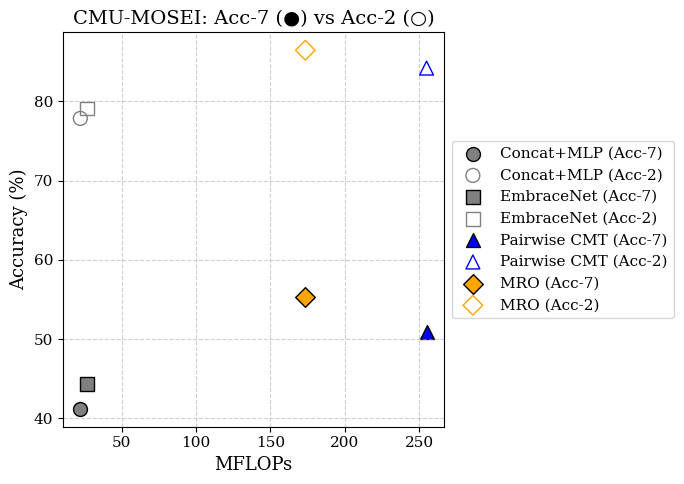
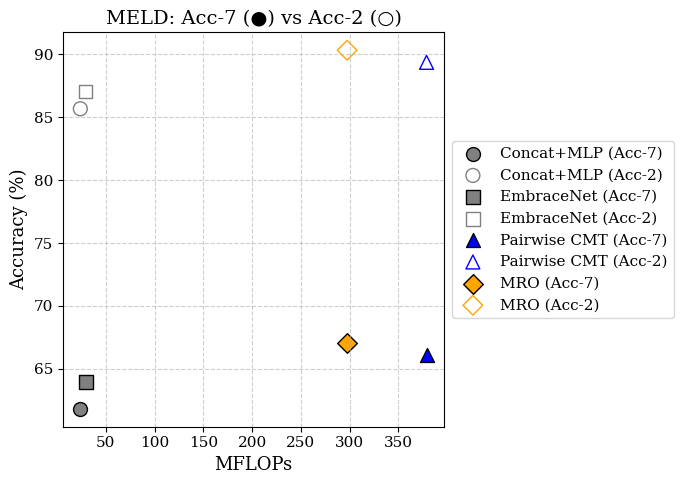

These charts were generated, in order, by the following Python code:
import matplotlib.pyplot as plt

# 공통 모델 이름
model_names = ["Concat+MLP", "EmbraceNet", "Pairwise CMT", "MRO"]

# CMU-MOSEI 데이터: (모델명, Acc-7, Acc-2, FLOPs, 색상, 마커)
cmu_data = [
    (model_names[0], 41.20, 77.85, 22.31, 'gray', 'o'),
    (model_names[1], 44.30, 79.10, 26.78, 'gray', 's'),
    (model_names[2], 50.90, 84.20, 254.94, 'blue', '^'),
    (model_names[3], 55.30, 86.45, 173.48, 'orange', 'D'),
]

# MELD 데이터: (모델명, Acc-7, Acc-2, FLOPs, 색상, 마커)
meld_data = [
    (model_names[0], 61.83, 85.67, 23.90, 'gray', 'o'),
    (model_names[1], 63.92, 87.04, 29.20, 'gray', 's'),
    (model_names[2], 66.14, 89.36, 378.82, 'blue', '^'),
    (model_names[3], 67.07, 90.32, 297.36, 'orange', 'D'),
]

# 스타일 설정
plt.rcParams.update({
    'font.size': 12,
    'axes.titlesize': 14,
    'axes.labelsize': 13,
    'legend.fontsize': 11,
    'xtick.labelsize': 11,
    'ytick.labelsize': 11,
    'font.family': 'serif'
})

# ⭕● CMU-MOSEI 그래프
fig1, ax1 = plt.subplots(figsize=(7, 5))
for label, acc7, acc2, flops, color, marker in cmu_data:
    ax1.scatter(flops, acc7, color=color, marker=marker, s=100,
                edgecolors='black', label=f"{label} (Acc-7)")
    ax1.scatter(flops, acc2, facecolors='none', edgecolors=color, marker=marker, s=100,
                label=f"{label} (Acc-2)")
ax1.set_xlabel('MFLOPs')
ax1.set_ylabel('Accuracy (%)')
ax1.set_title('CMU-MOSEI: Acc-7 (●) vs Acc-2 (○)')
ax1.grid(True, linestyle='--', alpha=0.6)
ax1.legend(loc='center left', bbox_to_anchor=(1, 0.5), frameon=True)
fig1.tight_layout()

# ⭕● MELD 그래프
fig2, ax2 = plt.subplots(figsize=(7, 5))
for label, acc7, acc2, flops, color, marker in meld_data:
    ax2.scatter(flops, acc7, color=color, marker=marker, s=100,
                edgecolors='black', label=f"{label} (Acc-7)")
    ax2.scatter(flops, acc2, facecolors='none', edgecolors=color, marker=marker, s=100,
                label=f"{label} (Acc-2)")
ax2.set_xlabel('MFLOPs')
ax2.set_ylabel('Accuracy (%)')
ax2.set_title('MELD: Acc-7 (●) vs Acc-2 (○)')
ax2.grid(True, linestyle='--', alpha=0.6)
ax2.legend(loc='center left', bbox_to_anchor=(1, 0.5), frameon=True)
fig2.tight_layout()

plt.show()
